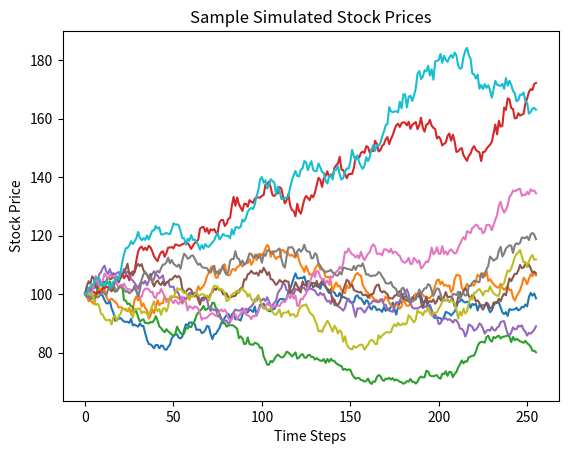
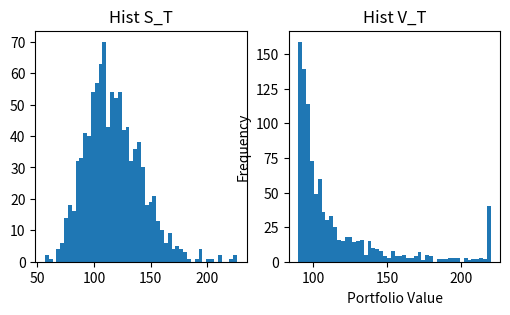
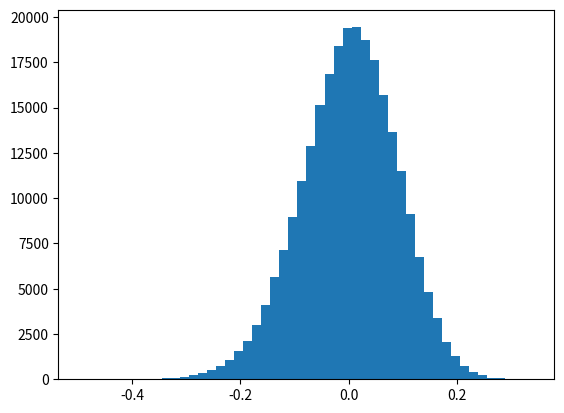

Generate these figures, in order, with matplotlib:
# -*- coding: utf-8 -*-
"""
max de deux actifs, un qui est constant, r=0

Regle de gestion: lorsque l'actif > niveau S0 : on detient l'actif sinon cash.

Donc delta= 1_{actif > S0}
"""

import numpy as np
import matplotlib.pyplot as plt


T = 1  # Maturity time in years
N = 255 #Number of time steps
dt = T / N
M = 1000  # Number of simulations

S0 = 100
mu = 0.15
sigma = 0.2
r = 0.0

"""### Stock Price Simulation
Using Geometric Brownian Motion (GBM), simulate the stock price paths.
"""

dW = np.sqrt(dt) * np.random.randn(N, M)
W = np.zeros((N + 1, M))
W[1:, :] = np.cumsum(dW, axis=0)

t = np.linspace(0, T, N + 1)
S = S0 * np.exp((mu - 0.5 * sigma**2) * t[:, None] + sigma * W)

plt.plot(S[:, :10])
plt.title("Sample Simulated Stock Prices")
plt.xlabel("Time Steps")
plt.ylabel("Stock Price")
plt.show()

m=7
P0=90
Pt=np.zeros_like(t) ; Pt[0]=P0

Vt=S*0     ; Vt[0,:]=S0
Ct=S*0     ; Ct[0,:]=Vt[0,:]-Pt[0]
Xt=S*0     ; Xt[0,:]=m*Ct[0,:]
Mt=S*0     ; Mt[0,:]=Vt[0,:]-Xt[0,:]

"""### Management Loop
Iteratively adjust the portfolio to be coherent with management rule
"""

for jj in range(N):  
    Vt[jj + 1, :] = Mt[jj,:]*np.exp(r*dt) + Xt[jj,:]*S[jj+1,:]/S[jj,:]  # Update cash with risk-free rate
    Pt[jj+1]=Pt[jj]*np.exp(r*dt)
    Ct[jj+1,:]=Vt[jj+1,:]-Pt[jj+1] # Compute new delta based on current stock price
    Xt[jj+1,:]=m*Ct[jj+1,:]  # Adjust cash for delta change cost
    Mt[jj+1,:]=Vt[jj+1,:]-Xt[jj+1,:]

for jj in range(N):
    # Ulenbeck's formula for delta adjustment
    delta = np.where(S[jj, :] > S0, 1, 0)
    Xt[jj + 1, :] = delta * Vt[jj + 1, :]
    

"""### Final Portfolio Value Distribution
Plot the histogram of the final portfolio values.
"""

#plt.hist(Vt[-1, :]- Pt[-1], bins=50)
plt.figure('hist comp',figsize=(6,3))
plt.subplot(1,2,1)
plt.hist( S[-1, :], bins=50)
plt.title("Hist S_T")
plt.subplot(1,2,2)
plt.hist( np.clip(Vt[-1, :],0,220), bins=50)
plt.title("Hist V_T")
plt.xlabel("Portfolio Value")
plt.ylabel("Frequency")
plt.show()

plt.hist(np.log(Ct[1:,:]/Ct[:-1,:]).flatten(), bins=50)
plt.show()

print(S[-1, :].mean())
print(Vt[-1, :].mean())
